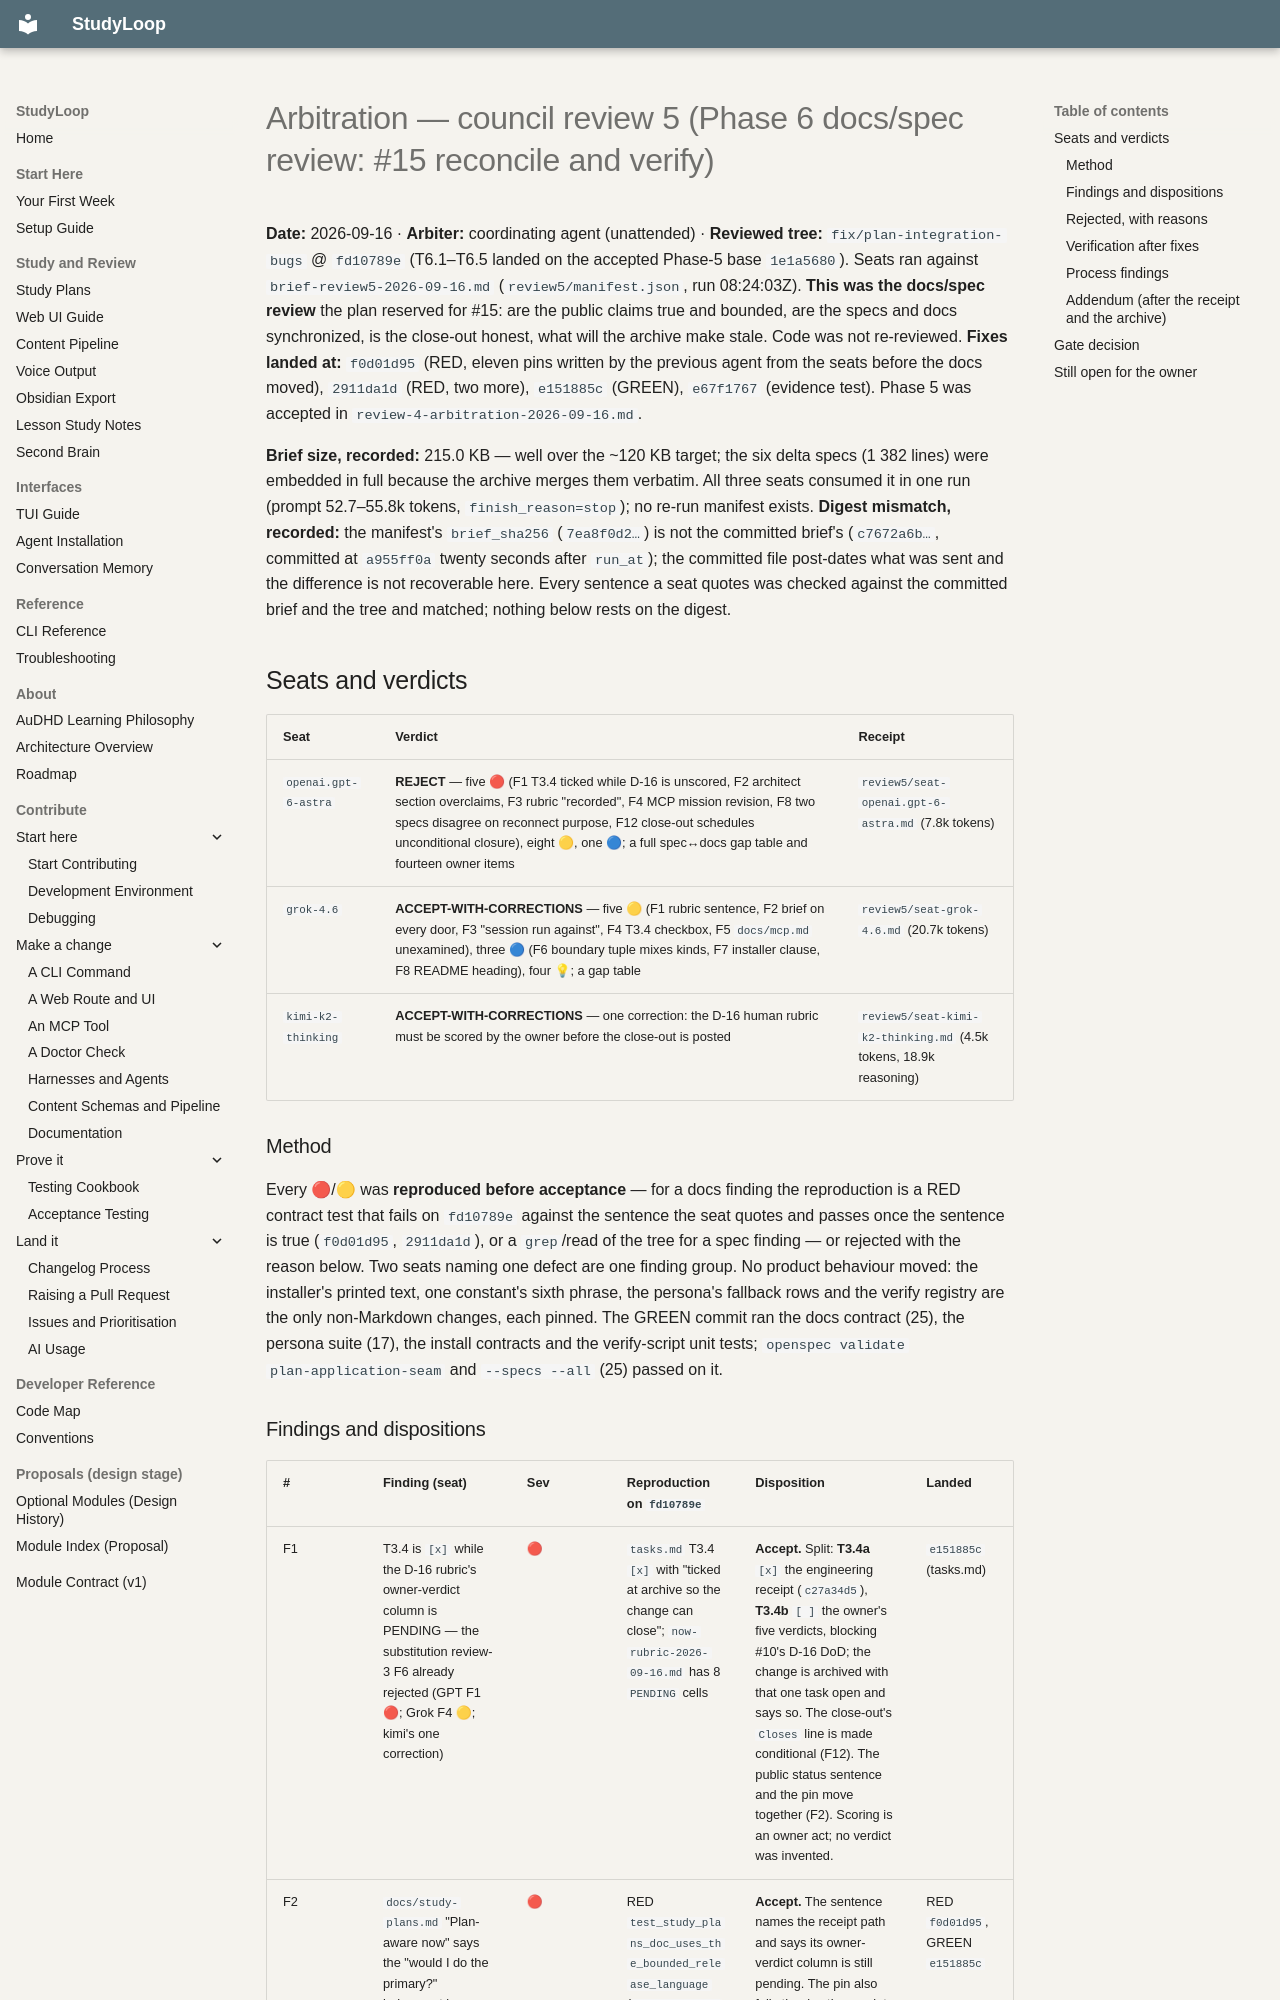

repository: NetDevAutomate/StudyLoop · page: architecture/plan-integration/council/review-5-arbitration-2026-09-16/index.html · generator: mkdocs

# Arbitration — council review 5 (Phase 6 docs/spec review: #15 reconcile and verify)

**Date:** 2026-09-16 · **Arbiter:** coordinating agent (unattended) · **Reviewed tree:** `fix/plan-integration-bugs`
@ `fd10789e` (T6.1–T6.5 landed on the accepted Phase-5 base `1e1a5680`). Seats ran against
`brief-review5-2026-09-16.md` (`review5/manifest.json`, run 08:24:03Z). **This was the docs/spec review** the plan
reserved for #15: are the public claims true and bounded, are the specs and docs synchronized, is the close-out honest,
what will the archive make stale. Code was not re-reviewed. **Fixes landed at:** `f0d01d95` (RED, eleven pins written by
the previous agent from the seats before the docs moved), `2911da1d` (RED, two more), `e151885c` (GREEN), `e67f1767`
(evidence test). Phase 5 was accepted in `review-4-arbitration-2026-09-16.md`.

**Brief size, recorded:** 215.0 KB — well over the ~120 KB target; the six delta specs (1 382 lines) were embedded in
full because the archive merges them verbatim. All three seats consumed it in one run (prompt 52.7–55.8k tokens,
`finish_reason=stop`); no re-run manifest exists. **Digest mismatch, recorded:** the manifest's `brief_sha256`
(`7ea8f0d2…`) is not the committed brief's (`c7672a6b…`, committed at `a955ff0a` twenty seconds after `run_at`); the
committed file post-dates what was sent and the difference is not recoverable here. Every sentence a seat quotes was
checked against the committed brief and the tree and matched; nothing below rests on the digest.

## Seats and verdicts

| Seat | Verdict | Receipt |
|---|---|---|
| `openai.gpt-6-astra` | **REJECT** — five 🔴 (F1 T3.4 ticked while D-16 is unscored, F2 architect section overclaims, F3 rubric "recorded", F4 MCP mission revision, F8 two specs disagree on reconnect purpose, F12 close-out schedules unconditional closure), eight 🟡, one 🔵; a full spec↔docs gap table and fourteen owner items | `review5/seat-openai.gpt-6-astra.md` (7.8k tokens) |
| `grok-4.6` | **ACCEPT-WITH-CORRECTIONS** — five 🟡 (F1 rubric sentence, F2 brief on every door, F3 "session run against", F4 T3.4 checkbox, F5 `docs/mcp.md` unexamined), three 🔵 (F6 boundary tuple mixes kinds, F7 installer clause, F8 README heading), four 💡; a gap table | `review5/seat-grok-4.6.md` (20.7k tokens) |
| `kimi-k2-thinking` | **ACCEPT-WITH-CORRECTIONS** — one correction: the D-16 human rubric must be scored by the owner before the close-out is posted | `review5/seat-kimi-k2-thinking.md` (4.5k tokens, 18.9k reasoning) |

### Method

Every 🔴/🟡 was **reproduced before acceptance** — for a docs finding the reproduction is a RED contract test that fails
on `fd10789e` against the sentence the seat quotes and passes once the sentence is true (`f0d01d95`, `2911da1d`), or a
`grep`/read of the tree for a spec finding — or rejected with the reason below. Two seats naming one defect are one
finding group. No product behaviour moved: the installer's printed text, one constant's sixth phrase, the persona's
fallback rows and the verify registry are the only non-Markdown changes, each pinned. The GREEN commit ran the docs
contract (25), the persona suite (17), the install contracts and the verify-script unit tests; `openspec validate
plan-application-seam` and `--specs --all` (25) passed on it.
